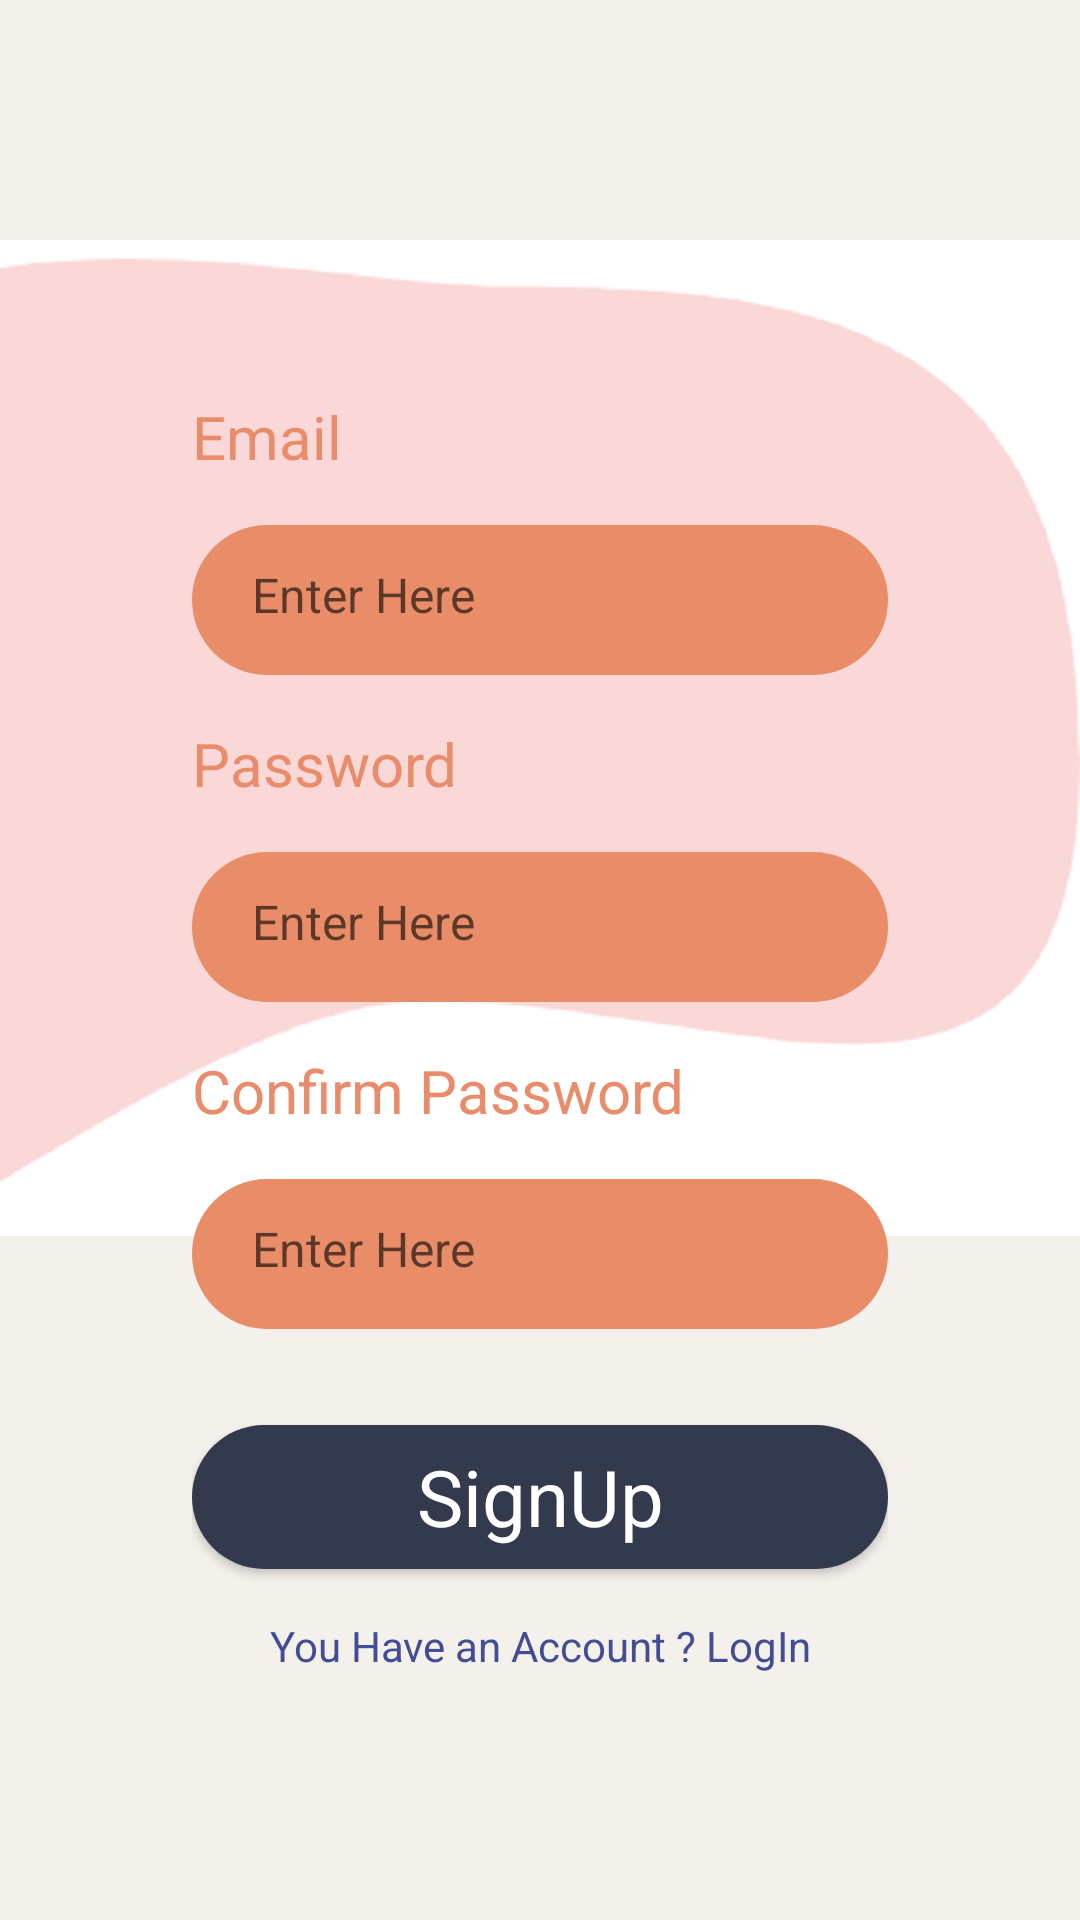

Layout XML and referenced resources for this Android screen:
<!-- AndroidManifest.xml: application theme Theme.Find_IT -->
<!-- res/layout/signup_activity.xml -->
<?xml version="1.0" encoding="utf-8"?>
<androidx.constraintlayout.widget.ConstraintLayout xmlns:android="http://schemas.android.com/apk/res/android"
    xmlns:app="http://schemas.android.com/apk/res-auto"
    xmlns:tools="http://schemas.android.com/tools"
    android:layout_width="match_parent"
    android:layout_height="match_parent"
    android:background="#F4F1EC">

    <ImageView
        android:id="@+id/imageView12"
        android:layout_width="wrap_content"
        android:layout_height="wrap_content"
        app:layout_constraintStart_toStartOf="parent"
        app:layout_constraintTop_toTopOf="parent"
        app:srcCompat="@drawable/top_background" />

    <ImageView
        android:id="@+id/imageView14"
        android:layout_width="wrap_content"
        android:layout_height="wrap_content"
        app:layout_constraintBottom_toBottomOf="parent"
        app:layout_constraintEnd_toEndOf="parent"
        app:layout_constraintStart_toStartOf="parent"
        app:srcCompat="@drawable/women1" />

    <androidx.constraintlayout.widget.ConstraintLayout
        android:layout_width="match_parent"
        android:layout_height="wrap_content"
        android:layout_marginStart="32dp"
        android:layout_marginTop="100dp"
        android:layout_marginEnd="32dp"
        android:background="@drawable/white_background"
        app:layout_constraintEnd_toEndOf="parent"
        app:layout_constraintStart_toStartOf="parent"
        app:layout_constraintTop_toTopOf="parent"
        android:padding="32dp">

        <LinearLayout
            android:layout_width="match_parent"
            android:layout_height="match_parent"
            android:orientation="vertical">

            <TextView
                android:id="@+id/textView5"
                android:layout_width="match_parent"
                android:layout_height="wrap_content"
                android:text="Email"
                android:textColor="#e98c6b"
                android:textSize="20sp"/>

            <EditText
                android:id="@+id/editTextTextPersonName2"
                android:layout_width="match_parent"
                android:layout_height="50dp"
                android:layout_marginTop="16dp"
                android:hint=" Enter Here "
                android:padding="16dp"
                android:textColor="#fff"
                android:textSize="16sp"
                android:ems="10"
                android:inputType="textPersonName"
                android:background="@drawable/orange_button" />
            <TextView
                android:id="@+id/textView6"
                android:layout_width="match_parent"
                android:layout_height="wrap_content"
                android:text="Password"
                android:layout_marginTop="16dp"
                android:textColor="#e98c6b"
                android:textSize="20sp"/>

            <EditText
                android:id="@+id/editTextTextPersonName3"
                android:layout_width="match_parent"
                android:layout_height="50dp"
                android:layout_marginTop="16dp"
                android:hint=" Enter Here "
                android:padding="16dp"
                android:textColor="#fff"
                android:textSize="16sp"
                android:ems="10"
                android:inputType="textPassword"
                android:background="@drawable/orange_button" />
            <TextView
                android:id="@+id/textView7"
                android:layout_width="match_parent"
                android:layout_height="wrap_content"
                android:text="Confirm Password"
                android:layout_marginTop="16dp"
                android:textColor="#e98c6b"
                android:textSize="20sp"/>

            <EditText
                android:id="@+id/editTextTextPersonName4"
                android:layout_width="match_parent"
                android:layout_height="50dp"
                android:layout_marginTop="16dp"
                android:hint=" Enter Here "
                android:padding="16dp"
                android:textColor="#fff"
                android:textSize="16sp"
                android:ems="10"
                android:inputType="textPassword"
                android:background="@drawable/orange_button" />
            <Button
                android:id="@+id/button"
                android:layout_width="match_parent"
                android:layout_height="wrap_content"
                android:text="SignUp"
                android:background="@drawable/dark_button"
                android:textColor="#fff"
                style="@android:style/Widget.Button"
                android:layout_marginTop="32dp"
                android:textSize="26dp"/>
            <TextView
                android:id="@+id/textView4"
                android:layout_width="match_parent"
                android:layout_height="wrap_content"
                android:text=" You Have an Account ? LogIn "
                android:textAlignment="center"
                android:layout_marginTop="16dp"
                android:textColor="#434D94"/>
        </LinearLayout>
    </androidx.constraintlayout.widget.ConstraintLayout>

</androidx.constraintlayout.widget.ConstraintLayout>
<!-- resources referenced by this layout -->
<resources>
  <!-- drawable dark_button (drawable) -->
  <?xml version="1.0" encoding="utf-8"?>
  <selector xmlns:android="http://schemas.android.com/apk/res/android">
  <item>
      <shape android:shape="rectangle">
          <corners android:radius="50dp" />
          <solid android:color="#333A4D"/>
      </shape>
  </item>
  </selector>
  <!-- drawable orange_button (drawable) -->
  <?xml version="1.0" encoding="utf-8"?>
  <selector xmlns:android="http://schemas.android.com/apk/res/android">
  <item>
      <shape android:shape="rectangle">
          <solid android:color="#E98C68"/>
          <corners android:radius="50dp"/>
      </shape>
  </item>
  </selector>
  <!-- drawable top_background: png bitmap (drawable-hdpi, 18779 bytes) -->
  <style name="Theme.Find_IT" parent="Theme.AppCompat.DayNight.NoActionBar">
          
          <item name="colorPrimary">#F4F1EC</item>
          <item name="colorPrimaryVariant">#F4F1EC</item>
  
          
          <item name="colorSecondary">@color/teal_200</item>
          <item name="colorSecondaryVariant">@color/teal_700</item>
          <item name="colorOnSecondary">@color/black</item>
          
          <item name="android:statusBarColor" tools:targetApi="l">?attr/colorPrimaryVariant</item>
          
      </style>
  <!-- not gathered from this repository: default colours our renderer supplied (Android Studio template values) -->
  <color name="teal_200">#FF03DAC5</color>
  <color name="teal_700">#FF018786</color>
  <color name="black">#FF000000</color>
</resources>
